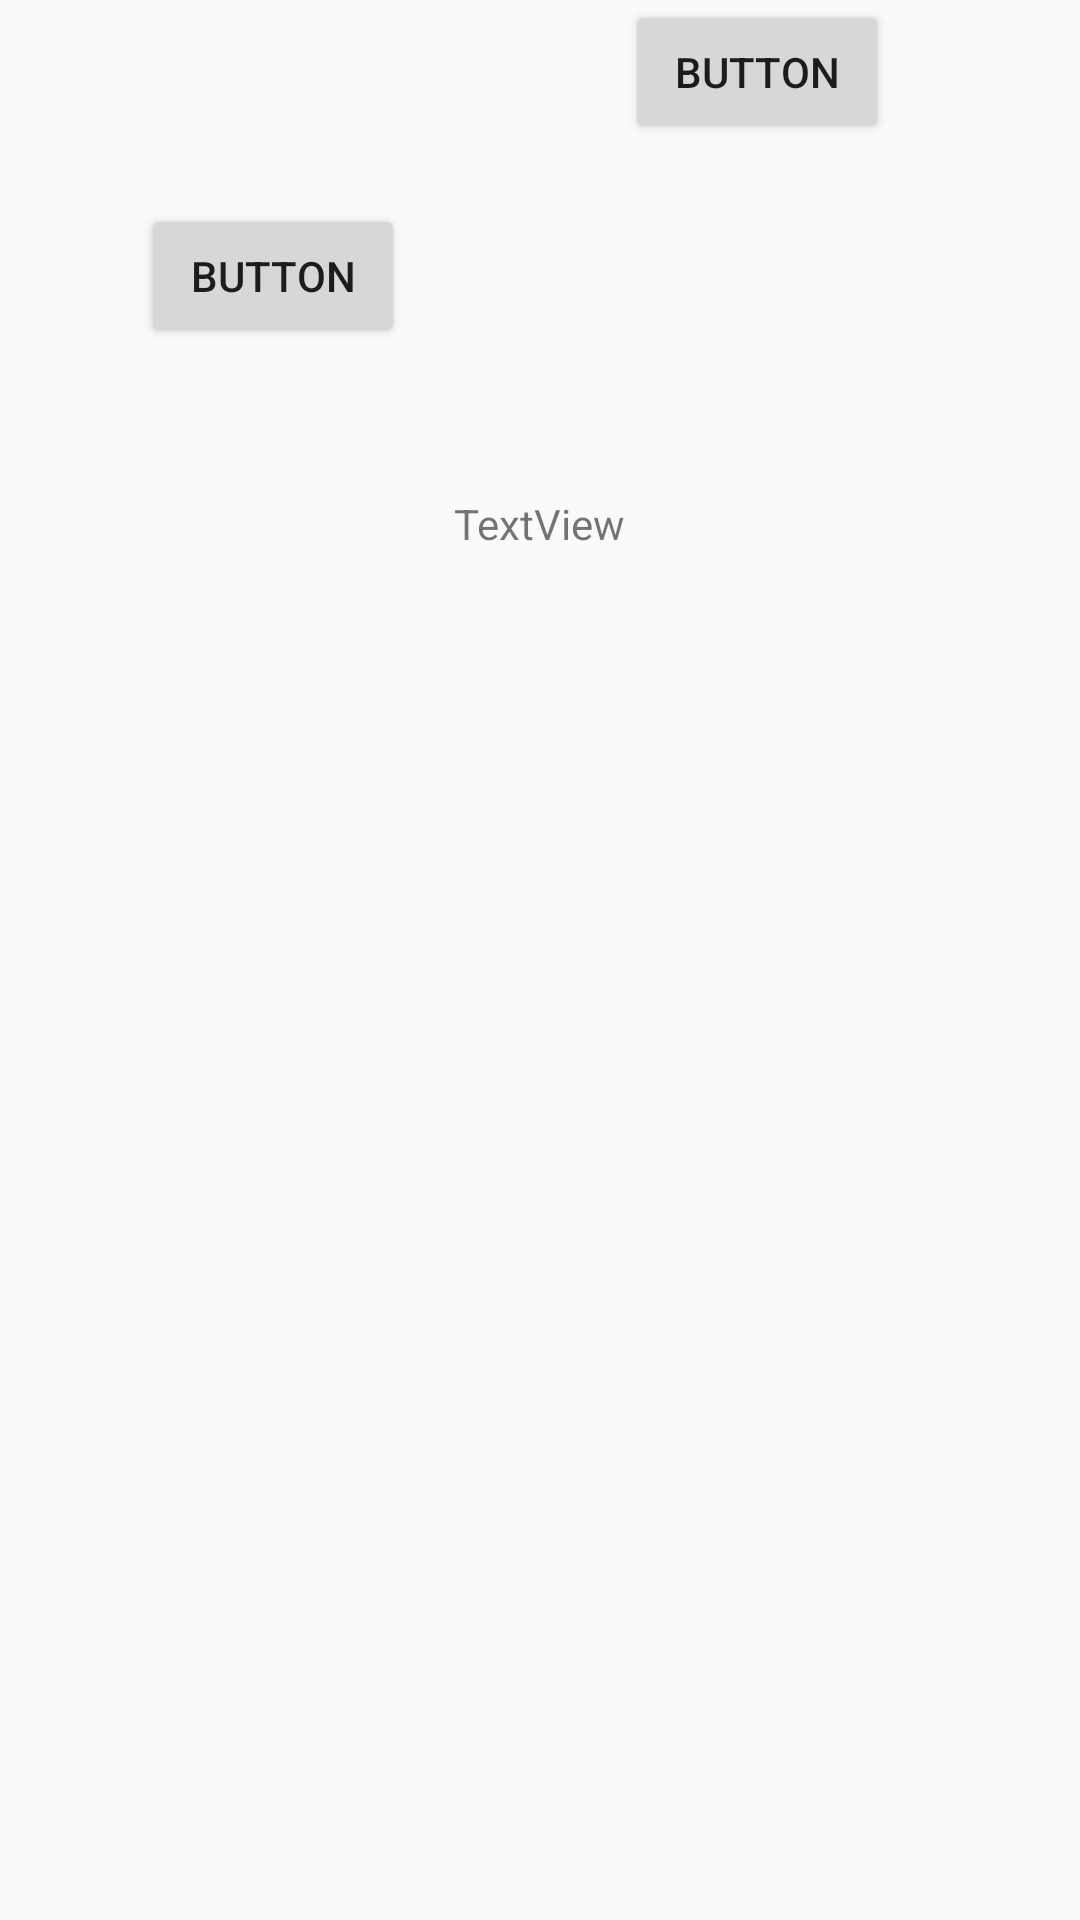

Write the Android layout XML for this screen, with the resource values it uses.
<!-- AndroidManifest.xml: application theme AppTheme -->
<!-- res/layout/activity_main.xml -->
<?xml version="1.0" encoding="utf-8"?>
<RelativeLayout xmlns:android="http://schemas.android.com/apk/res/android"
    xmlns:app="http://schemas.android.com/apk/res-auto"
    xmlns:tools="http://schemas.android.com/tools"
    android:layout_width="match_parent"
    android:layout_height="match_parent"
    tools:context="com.detection.object.tarfa.medical.bluetooth.MainActivity">

    <Button
        android:id="@+id/btnOn"
        android:layout_width="wrap_content"
        android:layout_height="wrap_content"
        android:layout_alignParentStart="true"
        android:layout_alignParentTop="true"
        android:layout_marginStart="47dp"
        android:layout_marginTop="68dp"
        android:text="Button" />

    <Button
        android:id="@+id/btnOff"
        android:layout_width="wrap_content"
        android:layout_height="wrap_content"
        android:layout_alignBaseline="@+id/btnOff"
        android:layout_alignBottom="@+id/btnOff"
        android:layout_toEndOf="@+id/textView9"
        android:text="Button" />

    <TextView
        android:id="@+id/textView9"
        android:layout_width="wrap_content"
        android:layout_height="wrap_content"
        android:layout_below="@+id/btnOff"
        android:layout_centerHorizontal="true"
        android:layout_marginTop="117dp"
        android:text="TextView" />
</RelativeLayout>
<!-- resources referenced by this layout -->
<resources>
  <style name="AppTheme" parent="Theme.AppCompat.Light.NoActionBar">
          
          <item name="colorPrimary">@color/colorPrimary</item>
          <item name="colorPrimaryDark">@color/colorPrimaryDark</item>
          <item name="colorAccent">@color/colorAccent</item>
          <item name="colorControlNormal">@color/white</item>
      </style>
  <color name="colorPrimary">#2abf88</color>
  <color name="colorPrimaryDark">#2abf88</color>
  <color name="colorAccent">#FF4081</color>
  <color name="white">#fff</color>
</resources>
